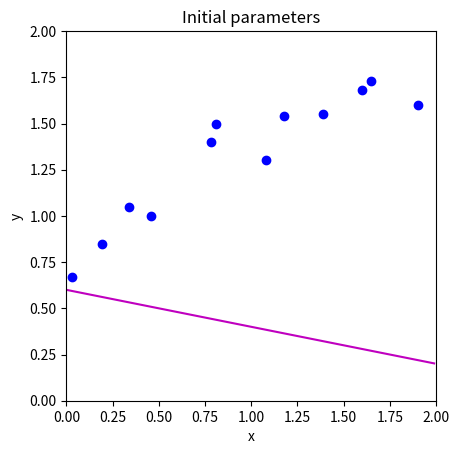
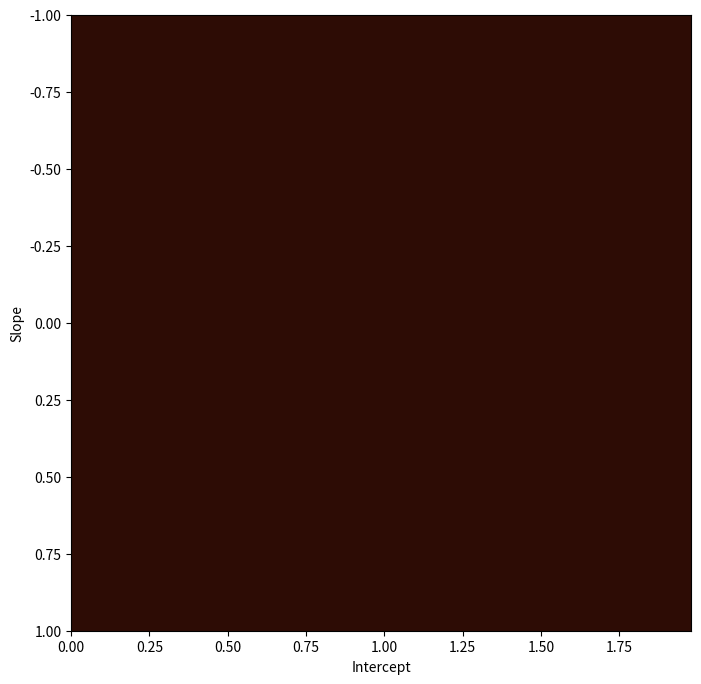
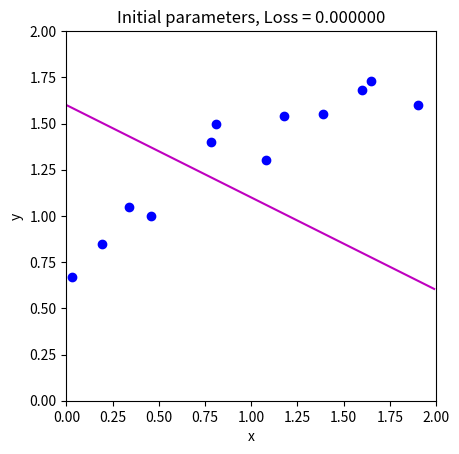
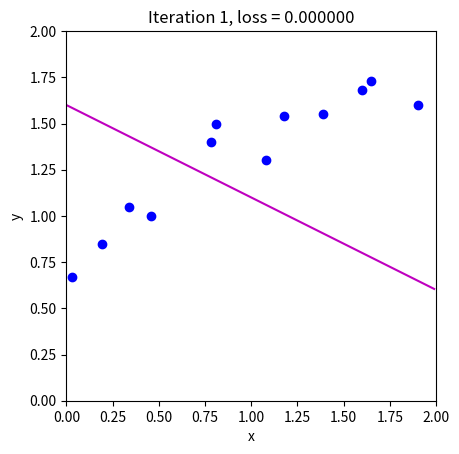
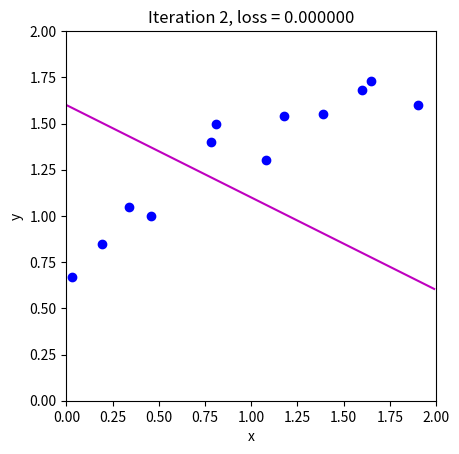
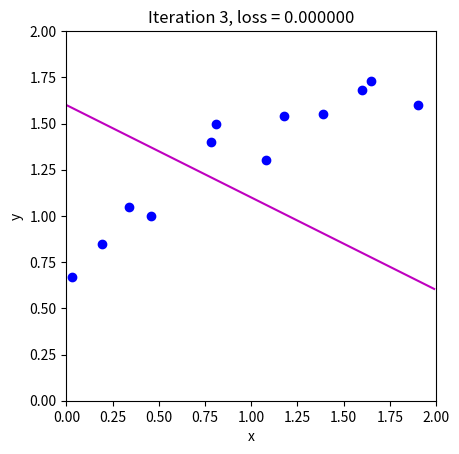
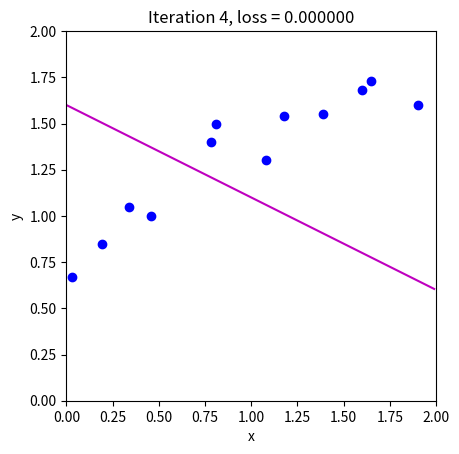
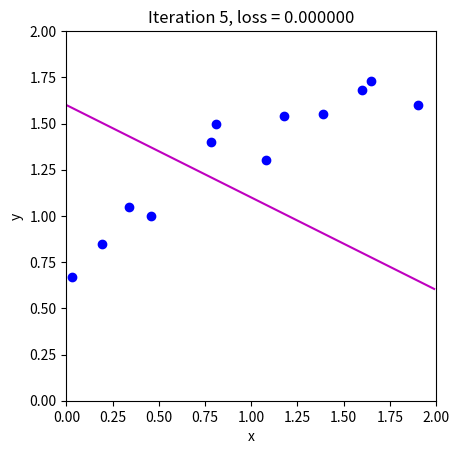
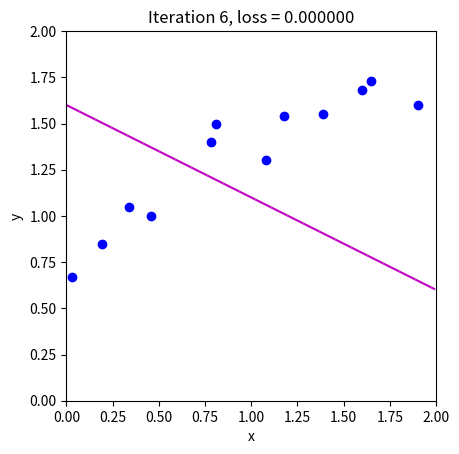
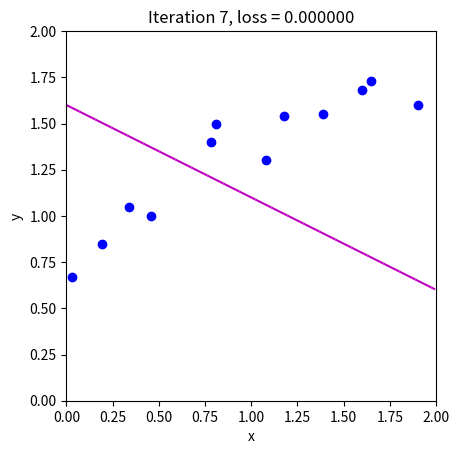
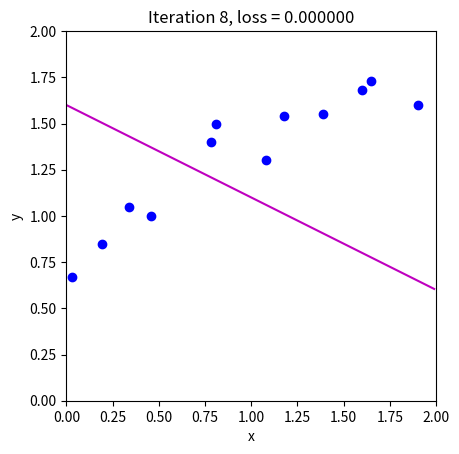
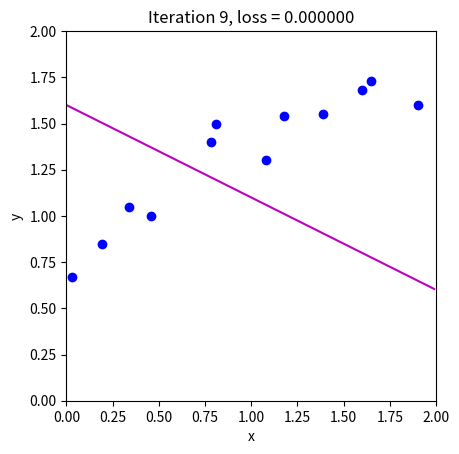
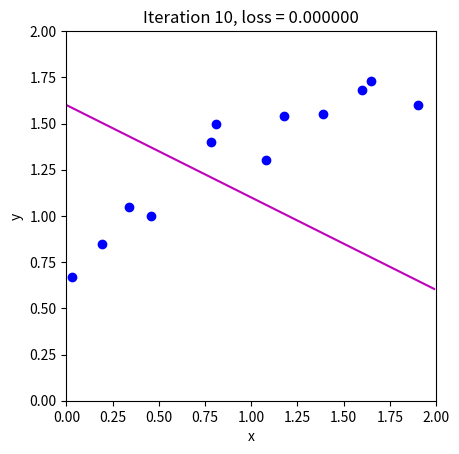
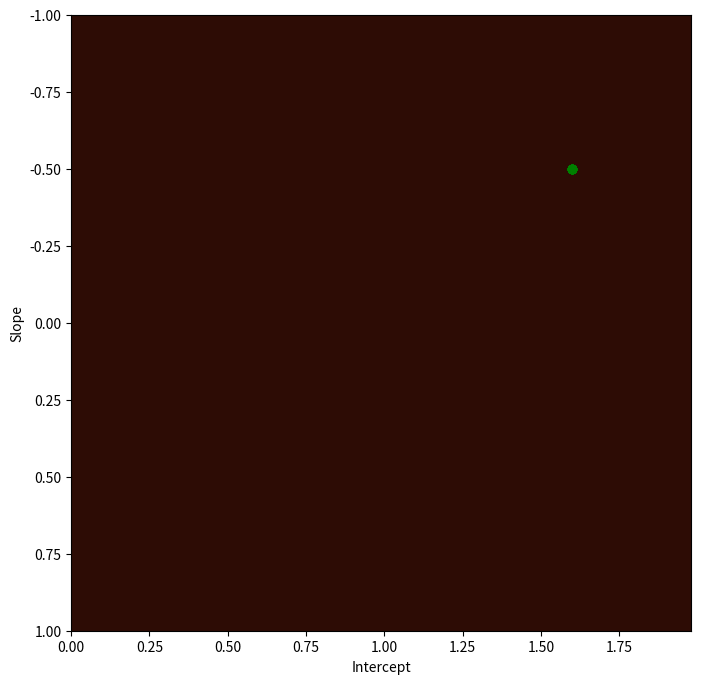

Write the Python code that produced these figures, in order.
# import libraries
import numpy as np
import matplotlib.pyplot as plt
from matplotlib import cm
from matplotlib.colors import ListedColormap

# Let's create our training data 12 pairs {x_i, y_i}
# We'll try to fit the straight line model to these data
data = np.array([[0.03,0.19,0.34,0.46,0.78,0.81,1.08,1.18,1.39,1.60,1.65,1.90],
                 [0.67,0.85,1.05,1.00,1.40,1.50,1.30,1.54,1.55,1.68,1.73,1.60]])

# Let's define our model -- just a straight line with intercept theta[0] and slope theta[1]
def model(theta, x):
    y_pred = theta[0] + theta[1] * x
    return y_pred

# Draw model
def draw_model(data, model, theta, title=None):
    x_model = np.arange(0, 2, 0.01)
    y_model = model(theta, x_model)

    fig, ax = plt.subplots()
    ax.plot(data[0, :], data[1, :], 'bo')  # Plot the data points
    ax.plot(x_model, y_model, 'm-')        # Plot the model (line)
    
    ax.set_xlim([0, 2])
    ax.set_ylim([0, 2])
    ax.set_xlabel('x')
    ax.set_ylabel('y')
    ax.set_aspect('equal')
    
    if title is not None:
        ax.set_title(title)
    
    plt.show()

# Initialize the parameters to some arbitrary values and draw the model
theta = np.zeros((2, 1))
theta[0] = 0.6      # Intercept
theta[1] = -0.2     # Slope

# Draw the model with initial parameters
draw_model(data, model, theta, "Initial parameters")

def compute_loss(data_x, data_y, model, theta):
  """
    Computes Mean Squared Error (MSE) loss between predicted and true values.
    
    Parameters:
    data_x : array-like
        Input feature data (independent variable).
    data_y : array-like
        True output data (dependent variable).
    model : function
        The model that predicts `y` values based on `x` and `theta`.
    theta : array-like
        Model parameters (weights).
    
    Returns:
    loss : float
        The computed MSE loss.
  """
  # TODO -- Write this function -- replace the line below
  # First make model predictions from data x
  # Then compute the squared difference between the predictions and true y values
  # Then sum them all and return
  pred_y = 0
  loss = 0

  return loss

loss = compute_loss(data[0,:],data[1,:],model,np.array([[0.6],[-0.2]]))
print('Your loss = %3.3f, Correct loss = %3.3f'%(loss, 12.367))

def draw_loss_function(compute_loss, data, model, theta_iters=None):
    # Define pretty colormap
    my_colormap_vals_hex = ('2a0902', '2b0a03', '2c0b04', '2d0c05', '2e0c06', '2f0d07', '300d08', '310e09', 
                            '320f0a', '330f0b', '34100b', '35110c', '36110d', '37120e', '38120f', 
                            # Add more color values as needed...
                           )
    
    my_colormap_vals_dec = np.array([int(element, base=16) for element in my_colormap_vals_hex])
    r = np.floor(my_colormap_vals_dec / (256 * 256))
    g = np.floor((my_colormap_vals_dec - r * 256 * 256) / 256)
    b = np.floor(my_colormap_vals_dec - r * 256 * 256 - g * 256)
    my_colormap = ListedColormap(np.vstack((r, g, b)).transpose() / 255.0)

    # Make grid of intercept/slope values to plot
    intercepts_mesh, slopes_mesh = np.meshgrid(np.arange(0.0, 2.0, 0.02), np.arange(-1.0, 1.0, 0.002))
    loss_mesh = np.zeros_like(slopes_mesh)

    # Compute loss for every set of parameters
    for idslope, slope in np.ndenumerate(slopes_mesh):
        loss_mesh[idslope] = compute_loss(data[0, :], data[1, :], model,
                                          np.array([[intercepts_mesh[idslope]], [slope]]))

    fig, ax = plt.subplots()
    fig.set_size_inches(8, 8)
    
    # Contour plot for loss function
    ax.contourf(intercepts_mesh, slopes_mesh, loss_mesh, 256, cmap=my_colormap)
    ax.contour(intercepts_mesh, slopes_mesh, loss_mesh, 40, colors=['#80808080'])

    # Plot theta iterations if provided
    if theta_iters is not None:
        ax.plot(theta_iters[0, :], theta_iters[1, :], 'go-')

    ax.set_ylim([1, -1])
    ax.set_xlabel('Intercept')
    ax.set_ylabel('Slope')
    
    plt.show()

draw_loss_function(compute_loss, data, model)

# Write out the expression for the sum of squares loss and take the
# derivative with respect to phi0 and phi1
def compute_gradient(data_x, data_y, theta):
    """
    Computes the gradient of the sum of squares loss function with respect to theta (parameters).
    
    Parameters:
    data_x : array-like
        Input feature data (independent variable).
    data_y : array-like
        True output data (dependent variable).
    theta : array-like
        Model parameters (weights: intercept and slope).
    
    Returns:
    gradient : array-like
        The gradient of the loss function with respect to theta_0 and theta_1.
    """
    # Number of data points
    N = len(data_x)
    
    # Model predictions: y_pred = theta[0] + theta[1] * x
    y_pred = theta[0] + theta[1] * data_x

    # Compute the difference between the true and predicted values
    # TODO -- write this function, replacing the lines below
    dl_dtheta0 = 0.0
    dl_dtheta1 = 0.0

    # Return the gradient
    return np.array([[dl_dtheta0],[dl_dtheta1]])

# Compute the gradient using your function
gradient = compute_gradient(data[0,:], data[1,:], theta)
print("Your gradients: (%3.3f, %3.3f)" % (gradient[0], gradient[1]))

# Approximate the gradients with finite differences
delta = 0.0001

# Compute finite difference approximation for theta_0 (intercept)
dl_dtheta0_est = (compute_loss(data[0,:], data[1,:], model, theta + np.array([[delta], [0]])) - \
                  compute_loss(data[0,:], data[1,:], model, theta)) / delta

# Compute finite difference approximation for theta_1 (slope)
dl_dtheta1_est = (compute_loss(data[0,:], data[1,:], model, theta + np.array([[0], [delta]])) - \
                  compute_loss(data[0,:], data[1,:], model, theta)) / delta

print("Approx gradients: (%3.3f, %3.3f)" % (dl_dtheta0_est, dl_dtheta1_est))

# There might be small differences in the last significant figure because finite gradients is an approximation

def loss_function_1D(dist_prop, data, model, theta_start, search_direction):
    """
    Computes the loss after moving a certain distance along the search direction.
    
    Parameters:
    - dist_prop: The proportion of the search direction to move.
    - data: The dataset (x and y values).
    - model: The model used to make predictions.
    - theta_start: The starting point of theta (parameters).
    - search_direction: The direction along which to search for the minimum loss.
    
    Returns:
    - The computed loss after moving along the search direction.
    """
    return compute_loss(data[0,:], data[1,:], model, theta_start + search_direction * dist_prop)

def line_search(data, model, theta, gradient, thresh=0.00001, max_dist=0.1, max_iter=15, verbose=False):
    """
    Performs a line search to find the optimal step size along the gradient direction.

    Parameters:
    - data: The dataset (x and y values).
    - model: The model used to make predictions.
    - theta: Current parameters (intercept and slope).
    - gradient: The gradient vector (direction of steepest descent).
    - thresh: Threshold for stopping criteria based on distance between points.
    - max_dist: Maximum distance to search along the gradient direction.
    - max_iter: Maximum number of iterations for line search.
    - verbose: If True, prints intermediate steps.

    Returns:
    - The optimal step size found by the line search.
    """
    
    # Initialize four points along the range we are going to search
    a = 0
    b = 0.33 * max_dist
    c = 0.66 * max_dist
    d = 1.0 * max_dist
    n_iter = 0

    # While we haven't found the minimum closely enough
    while np.abs(b - c) > thresh and n_iter < max_iter:
        # Increment iteration counter (just to prevent an infinite loop)
        n_iter += 1
        
        # Calculate all four points
        lossa = loss_function_1D(a, data, model, theta, gradient)
        lossb = loss_function_1D(b, data, model, theta, gradient)
        lossc = loss_function_1D(c, data, model, theta, gradient)
        lossd = loss_function_1D(d, data, model, theta, gradient)

        if verbose:
            print(f'Iter {n_iter}, a={a:.3f}, b={b:.3f}, c={c:.3f}, d={d:.3f}')
            print(f'a {lossa:.6f}, b {lossb:.6f}, c {lossc:.6f}, d {lossd:.6f}')

        # Rule #1 If point A is less than points B, C, and D then halve distance from A to points B,C,D
        if np.argmin((lossa, lossb, lossc, lossd)) == 0:
            b = a + (b - a) / 2
            c = a + (c - a) / 2
            d = a + (d - a) / 2
            continue

        # Rule #2 If point B is less than point C then:
        #                     D becomes C,
        #                     B becomes 1/3 between A and new D,
        #                     C becomes 2/3 between A and new D
        if lossb < lossc:
            d = c
            b = a + (d - a) / 3
            c = a + 2 * (d - a) / 3
            continue

        # Rule #3 If point C is less than point B then:
        #                     A becomes B,
        #                     B becomes 1/3 between new A and D,
        #                     C becomes 2/3 between new A and D
        a = b
        b = a + (d - a) / 3
        c = a + 2 * (d - a) / 3

    # Return average of two middle points as optimal step size
    return (b + c) / 2.0

def gradient_descent_step(theta, data,  model):
  """
    Performs one step of gradient descent.

    Parameters:
    - theta: Current parameters (intercept and slope).
    - data: The dataset (x and y values).
    - model: The model used to make predictions.

    Returns:
    - Updated theta after one gradient descent step.
  """
  # TODO -- implement gradient descent step
  # 1. Compute the gradient (you wrote this function above)
  # 2. Find the best step size alpha using line search function (above) -- use negative gradient as going downhill
  # 3. Update the parameters phi based on the gradient and the step size alpha.

  return theta

# Initialize the parameters and draw the model
n_steps = 10
theta_all = np.zeros((2, n_steps + 1))
theta_all[0, 0] = 1.6  # Initial intercept
theta_all[1, 0] = -0.5  # Initial slope

# Measure loss and draw initial model
loss = compute_loss(data[0, :], data[1, :], model, theta_all[:, 0:1])
draw_model(data, model, theta_all[:, 0:1], "Initial parameters, Loss = %f" % (loss))

# Repeatedly take gradient descent steps
for c_step in range(n_steps):
    # Do gradient descent step
    theta_all[:, c_step+1:c_step+2] = gradient_descent_step(theta_all[:, c_step:c_step+1], data, model)
    
    # Measure loss and draw model
    loss = compute_loss(data[0, :], data[1, :], model, theta_all[:, c_step+1:c_step+2])
    draw_model(data, model, theta_all[:, c_step+1], "Iteration %d, loss = %f" % (c_step + 1, loss))

# Draw the trajectory on the loss function
draw_loss_function(compute_loss, data, model, theta_all)